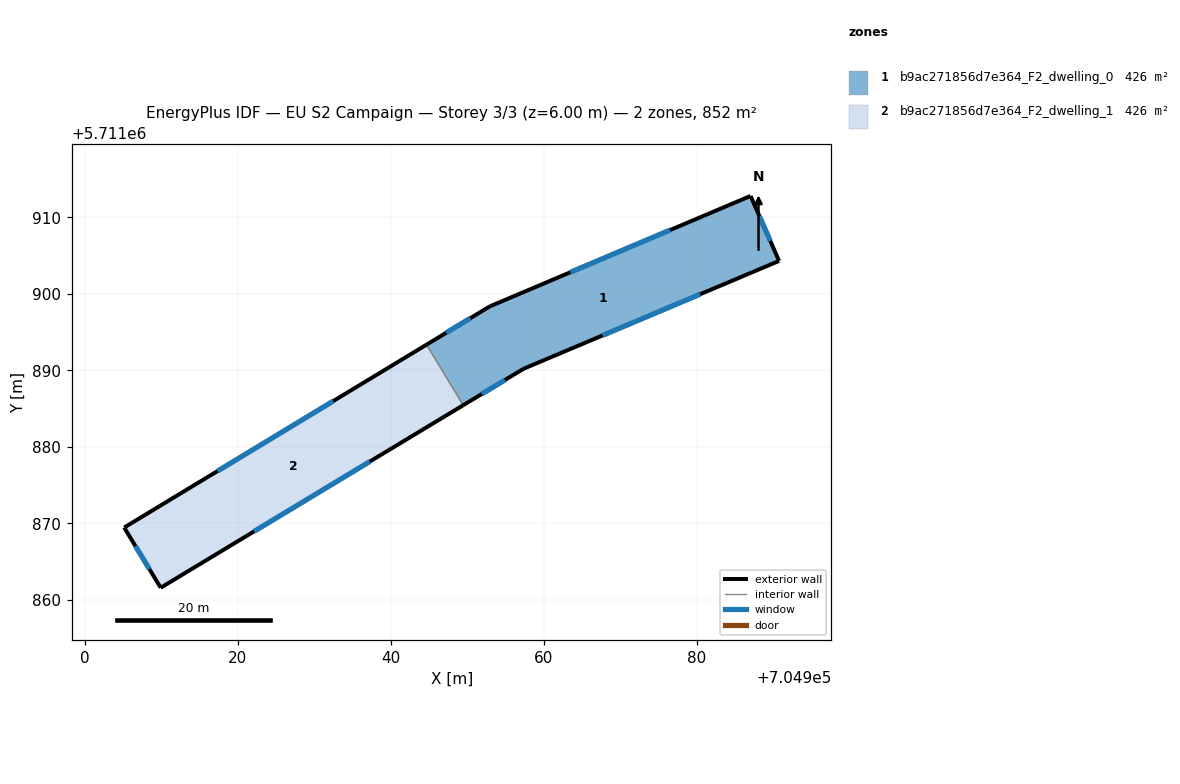
=== STOREY PLAN SPEC (per zone: floor XY polygon, exterior-wall plan segments, windows/doors) ===
zone 1: b9ac271856d7e364_F2_dwelling_0  (426.1 m²)
  floor: (704987.02, 5711912.79) (704990.75, 5711904.30) (704957.37, 5711890.21) (704949.47, 5711885.44) (704944.68, 5711893.36) (704952.95, 5711898.36)
  exterior wall: (704949.47, 5711885.44) – (704957.37, 5711890.21)  [9.2 m]
    window: (704951.91, 5711886.91) – (704954.93, 5711888.74)  [4.0 m²]
  exterior wall: (704952.95, 5711898.36) – (704944.68, 5711893.36)  [9.7 m]
    window: (704950.40, 5711896.82) – (704947.23, 5711894.90)  [4.2 m²]
  exterior wall: (704987.02, 5711912.79) – (704952.95, 5711898.36)  [37.0 m]
    window: (704976.50, 5711908.33) – (704963.47, 5711902.82)  [16.2 m²]
  exterior wall: (704990.75, 5711904.30) – (704987.02, 5711912.79)  [9.3 m]
    window: (704989.60, 5711906.92) – (704988.17, 5711910.17)  [4.1 m²]
  exterior wall: (704957.37, 5711890.21) – (704990.75, 5711904.30)  [36.2 m]
    window: (704967.67, 5711894.56) – (704980.44, 5711899.95)  [15.9 m²]
  interior walls: 1
zone 2: b9ac271856d7e364_F2_dwelling_1  (426.1 m²)
  floor: (704944.68, 5711893.36) (704949.47, 5711885.44) (704909.93, 5711861.59) (704905.16, 5711869.46)
  exterior wall: (704909.93, 5711861.59) – (704949.47, 5711885.44)  [46.2 m]
    window: (704922.14, 5711868.95) – (704937.26, 5711878.08)  [20.3 m²]
  exterior wall: (704905.16, 5711869.46) – (704909.93, 5711861.59)  [9.2 m]
    window: (704906.63, 5711867.03) – (704908.46, 5711864.02)  [4.0 m²]
  exterior wall: (704944.68, 5711893.36) – (704905.16, 5711869.46)  [46.2 m]
    window: (704932.48, 5711885.98) – (704917.36, 5711876.84)  [20.3 m²]
  interior walls: 1

=== DERIVED (storey summary) ===
Building: EU S2 Campaign
Storey: 3 of 3  (floor level z = 6.00 m)
Storey gross floor area: 852.2 m²
Zones on this storey: 2
  - b9ac271856d7e364_F2_dwelling_0: floor 426.1 m²; exterior wall 101.4 m (304.2 m²); 5 window(s) 44.5 m²; WWR 14.6%
  - b9ac271856d7e364_F2_dwelling_1: floor 426.1 m²; exterior wall 101.6 m (304.7 m²); 3 window(s) 44.6 m²; WWR 14.6%
Zone adjacency (shared interzone walls):
  - b9ac271856d7e364_F2_dwelling_0 ↔ b9ac271856d7e364_F2_dwelling_1